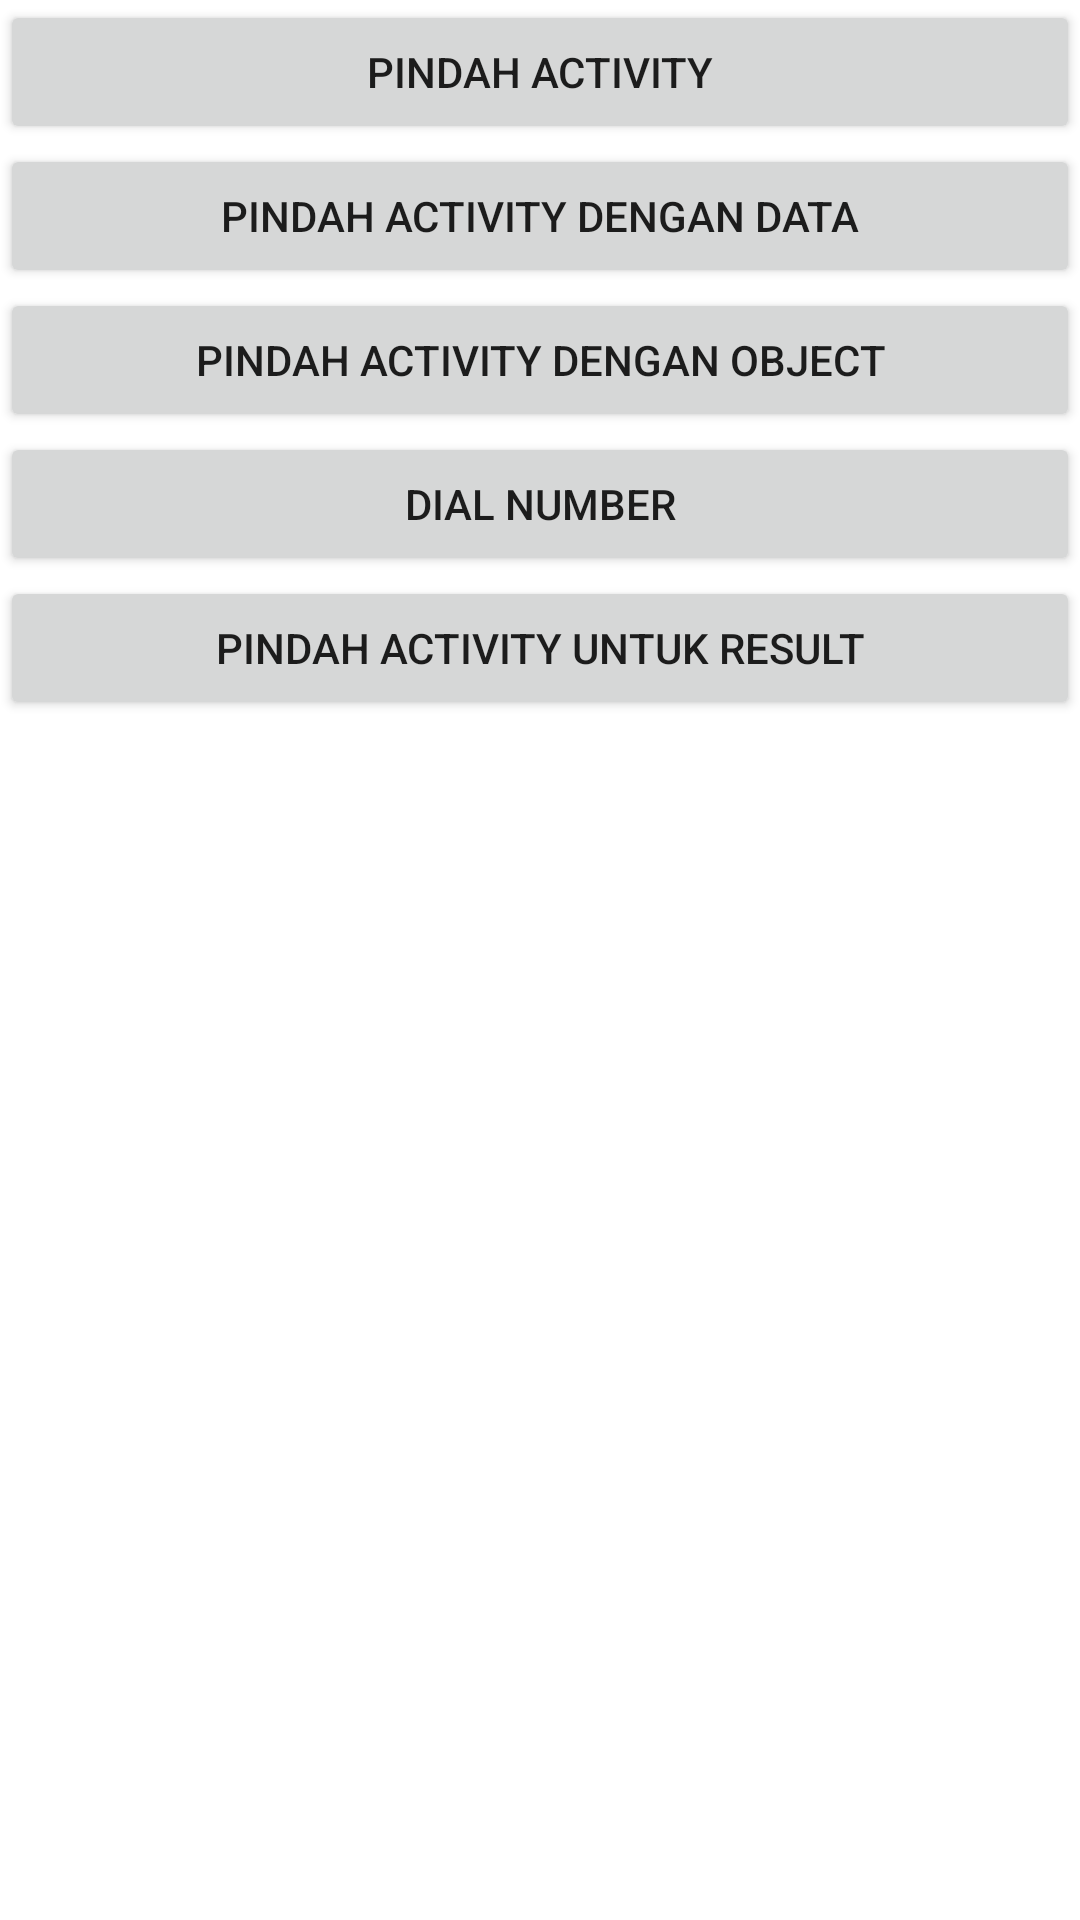

Reconstruct the res/layout file that produces this screen, plus the resources it refers to.
<!-- AndroidManifest.xml: application theme Theme.Intent_Passing_Data -->
<!-- res/layout/activity_main.xml -->
<?xml version="1.0" encoding="utf-8"?>
<LinearLayout
    xmlns:android="http://schemas.android.com/apk/res/android"
    xmlns:app="http://schemas.android.com/apk/res-auto"
    xmlns:tools="http://schemas.android.com/tools"
    android:layout_width="match_parent"
    android:layout_height="match_parent"
    android:layout_marginBottom="@dimen/activity_vertical_margin"
    android:layout_marginTop="@dimen/activity_vertical_margin"
    android:layout_marginLeft="@dimen/activity_horizontal_margin"

    android:layout_marginRight="@dimen/activity_horizontal_margin"
    android:orientation="vertical">
    <Button
        android:id="@+id/btn_move_activity"
        android:layout_width="match_parent"
        android:layout_height="wrap_content"
        android:text="Pindah Activity"
        android:layout_marginBottom="@dimen/activity_vertical_margin"/>
    <Button
        android:id="@+id/btn_move_with_data_activity"
        android:layout_width="match_parent"
        android:layout_height="wrap_content"
        android:text="Pindah Activity dengan Data"
        android:layout_marginBottom="@dimen/activity_vertical_margin"/>
    <Button
        android:id="@+id/btn_move_activity_object"
        android:layout_width="match_parent"
        android:layout_height="wrap_content"
        android:text="Pindah Activity dengan Object"
        android:layout_marginBottom="@dimen/activity_vertical_margin"/>
    <Button
        android:id="@+id/btn_dial_number"
        android:layout_width="match_parent"
        android:layout_height="wrap_content"
        android:text="DIAL NUMBER"
        android:layout_marginBottom="@dimen/activity_vertical_margin"/>
    <Button
        android:id="@+id/btn_move_for_result"
        android:layout_width="match_parent"
        android:layout_height="wrap_content"
        android:layout_marginBottom="@dimen/activity_vertical_margin"
        android:text="PINDAH ACTIVITY UNTUK RESULT" />
    <TextView
        android:id="@+id/tv_result"
        android:layout_width="match_parent"
        android:layout_height="wrap_content"
        android:gravity="center"
        android:text="@string/result_from_activity"
        android:textSize="24sp" />
</LinearLayout>
<!-- resources referenced by this layout -->
<resources>
  <string name="result_from_activity" />
  <style name="Theme.Intent_Passing_Data" parent="Theme.MaterialComponents.DayNight.DarkActionBar">
          
          <item name="colorPrimary">@color/purple_500</item>
          <item name="colorPrimaryVariant">@color/purple_700</item>
          <item name="colorOnPrimary">@color/white</item>
          
          <item name="colorSecondary">@color/teal_200</item>
          <item name="colorSecondaryVariant">@color/teal_700</item>
          <item name="colorOnSecondary">@color/black</item>
          
          <item name="android:statusBarColor" tools:targetApi="l">?attr/colorPrimaryVariant</item>
          
      </style>
  <!-- not gathered from this repository: default colours our renderer supplied (Android Studio template values) -->
  <color name="purple_500">#FF6200EE</color>
  <color name="purple_700">#FF3700B3</color>
  <color name="teal_200">#FF03DAC5</color>
  <color name="teal_700">#FF018786</color>
  <color name="black">#FF000000</color>
  <color name="white">#FFFFFFFF</color>
</resources>
